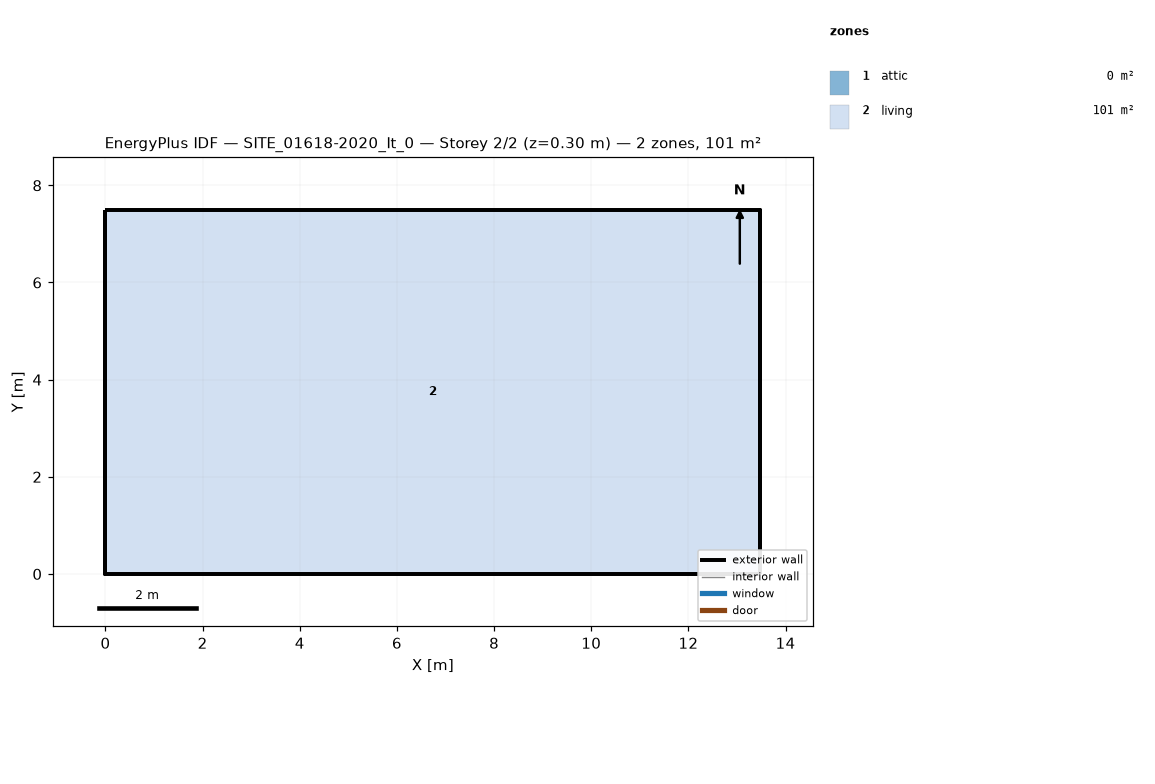
=== STOREY PLAN SPEC (per zone: floor XY polygon, exterior-wall plan segments, windows/doors) ===
zone 1: attic  (0.0 m²)
  exterior wall: (13.48, 0.00) – (13.48, 7.50) – (13.48, 3.75)  [11.2 m]
  exterior wall: (0.00, 7.50) – (0.00, 0.00) – (0.00, 3.75)  [11.2 m]
zone 2: living  (101.1 m²)
  floor: (0.00, 0.00) (0.00, 7.50) (13.48, 7.50) (13.48, 0.00)
  exterior wall: (0.00, 0.00) – (13.48, 0.00)  [13.5 m]
  exterior wall: (13.48, 0.00) – (13.48, 7.50)  [7.5 m]
  exterior wall: (13.48, 7.50) – (0.00, 7.50)  [13.5 m]
  exterior wall: (0.00, 7.50) – (0.00, 0.00)  [7.5 m]

=== DERIVED (storey summary) ===
Building: SITE_01618-2020_It_0
Storey: 2 of 2  (floor level z = 0.30 m)
Storey gross floor area: 101.1 m²
Zones on this storey: 2
  - attic: floor 0.0 m²; exterior wall 22.5 m (9.4 m²); WWR 0.0%
  - living: floor 101.1 m²; exterior wall 42.0 m (234.5 m²); WWR 0.0%
Zone adjacency: (none detected)